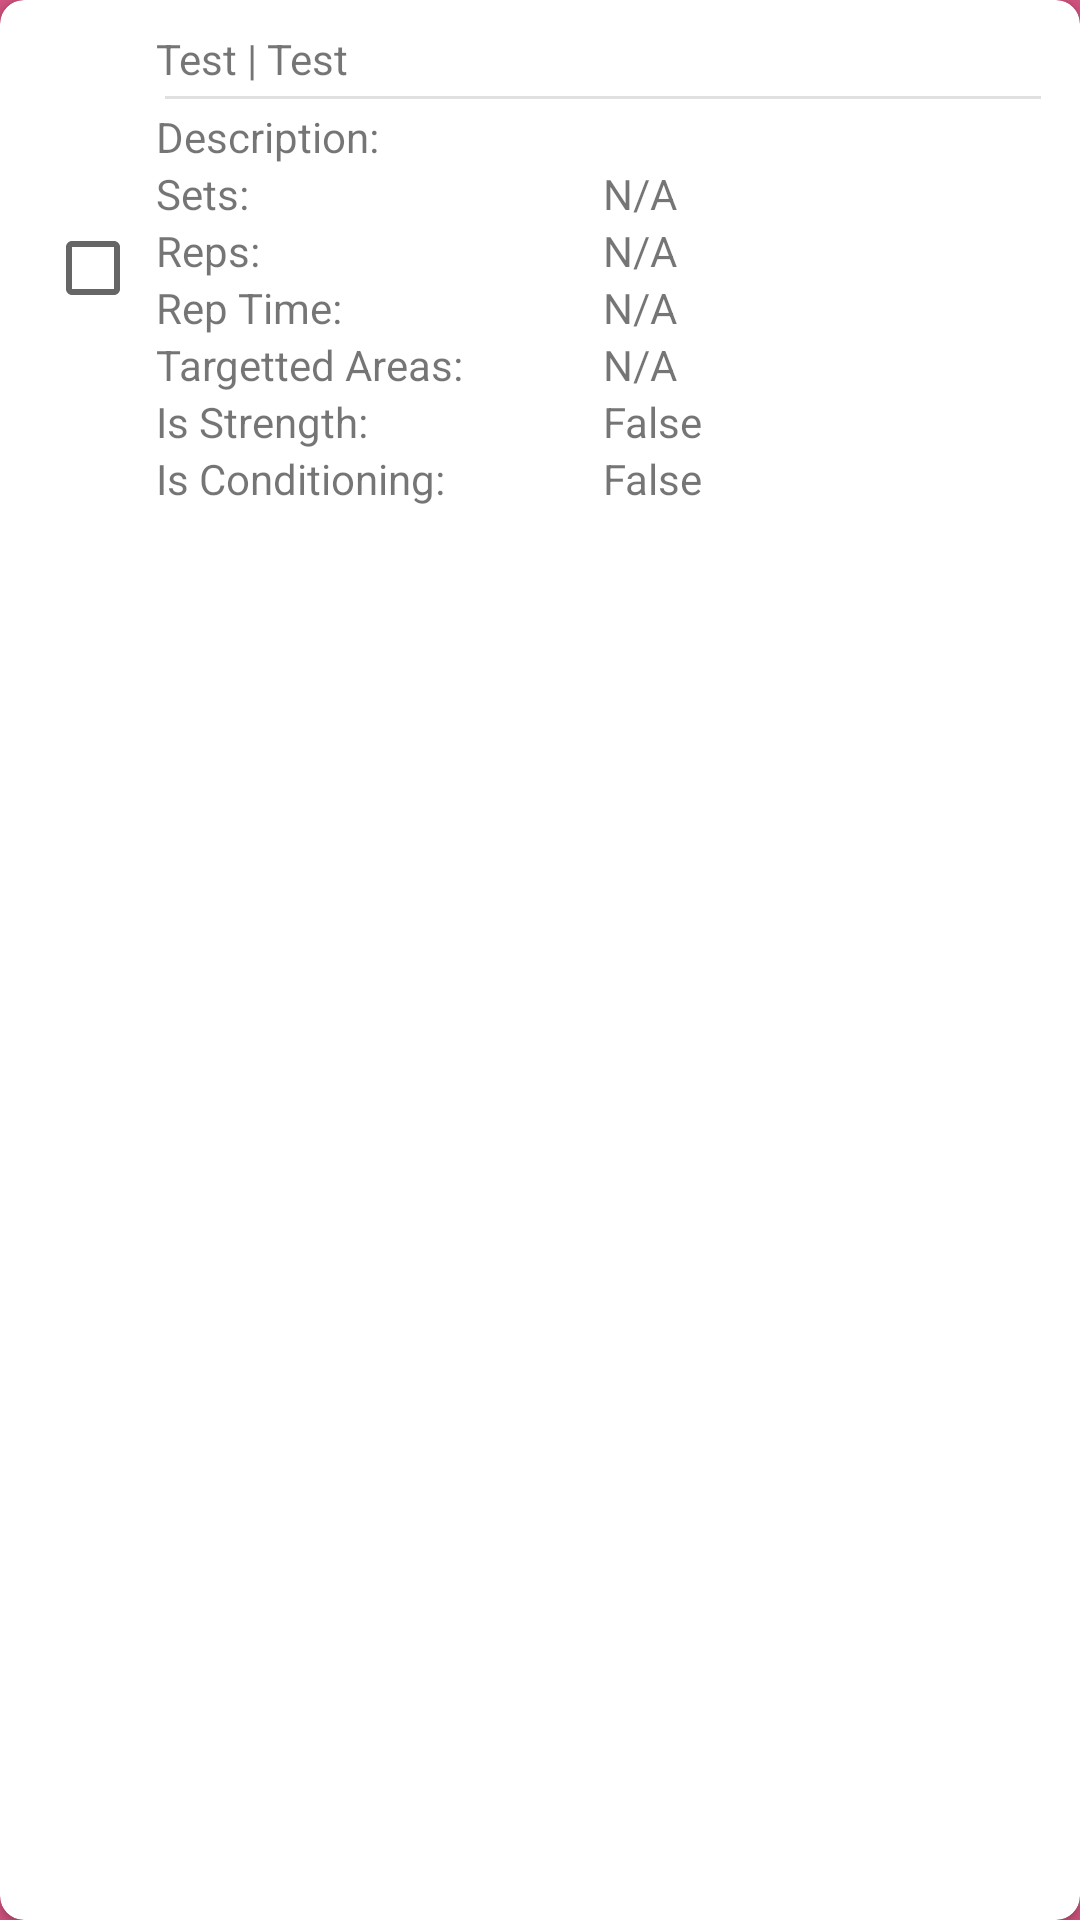

Produce the Android XML layout that renders to this screen, including the resource entries it uses.
<!-- AndroidManifest.xml: application theme Desert -->
<!-- res/layout/workout_exercise_row_item.xml -->
<androidx.cardview.widget.CardView
    xmlns:android="http://schemas.android.com/apk/res/android"
    xmlns:card_view="http://schemas.android.com/apk/res-auto"
    android:layout_width="match_parent"
    android:layout_height="wrap_content"
    style="@style/DesertRow"
    android:id="@+id/exercise_row_item"
    card_view:cardBackgroundColor="#FFFF"
    card_view:cardCornerRadius="8dp"
    card_view:contentPadding="10dp"
    android:foreground="?selectableItemBackground"
    android:clickable="true">
    <RelativeLayout
        android:layout_width="match_parent"
        android:layout_height="wrap_content" >
        <LinearLayout
            android:layout_width="wrap_content"
            android:layout_height="wrap_content"
            android:orientation="horizontal">
            <CheckBox
                android:id="@+id/is_selected_chbx"
                android:layout_width="wrap_content"
                android:layout_height="match_parent"
                android:layout_margin="5dp">
            </CheckBox>
            <LinearLayout
                android:layout_width="0dp"
                android:layout_weight="1"
                android:layout_height="wrap_content"
                android:orientation="vertical">
                <LinearLayout
                    android:layout_width="match_parent"
                    android:layout_height="wrap_content"
                    android:orientation="horizontal">
                    <TextView
                        android:id="@+id/exercise_id_txt"
                        android:layout_width="wrap_content"
                        android:layout_height="wrap_content"
                        android:text="Test"/>
                    <TextView
                        android:layout_width="wrap_content"
                        android:layout_height="wrap_content"
                        android:text=" | "/>
                    <TextView
                        android:id="@+id/exercise_name"
                        android:layout_width="wrap_content"
                        android:layout_height="wrap_content"
                        android:text="Test"/>
                </LinearLayout>
                <View
                    android:id="@+id/divider"
                    android:layout_width="match_parent"
                    android:layout_height="1dp"
                    android:background="?android:attr/listDivider"
                    android:layout_margin="3dp"/>
                <TextView
                    android:id="@+id/description_txt"
                    android:layout_width="match_parent"
                    android:layout_height="wrap_content"
                    android:text="Description: "/>
                <TableLayout
                    android:layout_width="match_parent"
                    android:stretchColumns="*"
                    android:layout_height="wrap_content">
                    <TableRow>
                        <TextView
                            android:layout_width="0dp"
                            android:layout_height="wrap_content"
                            android:text="Sets: "/>
                        <TextView
                            android:id="@+id/set_list_txt"
                            android:layout_width="0dp"
                            android:layout_height="wrap_content"
                            android:text="N/A"/>
                    </TableRow>
                    <TableRow>
                        <TextView
                            android:layout_width="0dp"
                            android:layout_height="wrap_content"
                            android:text="Reps: "/>
                        <TextView
                            android:id="@+id/rep_list_txt"
                            android:layout_width="0dp"
                            android:layout_height="wrap_content"
                            android:text="N/A"/>
                    </TableRow>
                    <TableRow>
                        <TextView
                            android:layout_width="0dp"
                            android:layout_height="wrap_content"
                            android:text="Rep Time: "/>
                        <TextView
                            android:id="@+id/rep_time_txt"
                            android:layout_width="0dp"
                            android:layout_height="wrap_content"
                            android:text="N/A"/>
                    </TableRow>
                    <TableRow>
                        <TextView
                            android:layout_width="0dp"
                            android:layout_height="wrap_content"
                            android:text="Targetted Areas: "/>
                        <TextView
                            android:id="@+id/area_list_txt"
                            android:layout_width="0dp"
                            android:layout_height="wrap_content"
                            android:text="N/A"/>
                    </TableRow>
                    <TableRow>
                        <TextView
                            android:layout_width="0dp"
                            android:layout_height="wrap_content"
                            android:text="Is Strength: "/>
                        <TextView
                            android:id="@+id/is_strength_txt"
                            android:layout_width="0dp"
                            android:layout_height="wrap_content"
                            android:text="False"/>
                    </TableRow>
                    <TableRow>
                        <TextView
                            android:layout_width="0dp"
                            android:layout_height="wrap_content"
                            android:text="Is Conditioning: "/>
                        <TextView
                            android:id="@+id/is_condition_txt"
                            android:layout_width="0dp"
                            android:layout_height="wrap_content"
                            android:text="False"/>
                    </TableRow>
                </TableLayout>
            </LinearLayout>
        </LinearLayout>
    </RelativeLayout>
</androidx.cardview.widget.CardView>
<!-- resources referenced by this layout -->
<resources>
  <style name="DesertRow" parent="Desert">
          <item name="android:textColor">@color/desert_red</item>
          <item name="android:background">@color/desert_white</item>
          <item name="android:layout_margin">10dp</item>
      </style>
  <style name="Desert" parent="Theme.AppCompat.Light">
          
          <item name="colorPrimary">@color/desert_orange</item>
          
          <item name="colorAccent">@color/desert_yellow</item>
          
          <item name="android:colorPrimaryDark">@color/desert_red</item>
          
          <item name="android:windowBackground">@color/desert_red</item>
      </style>
  <color name="desert_red">#D25380</color>
  <color name="desert_white">#FFFAF4</color>
  <color name="desert_orange">#E08E6D</color>
  <color name="desert_yellow">#F6C391</color>
</resources>
